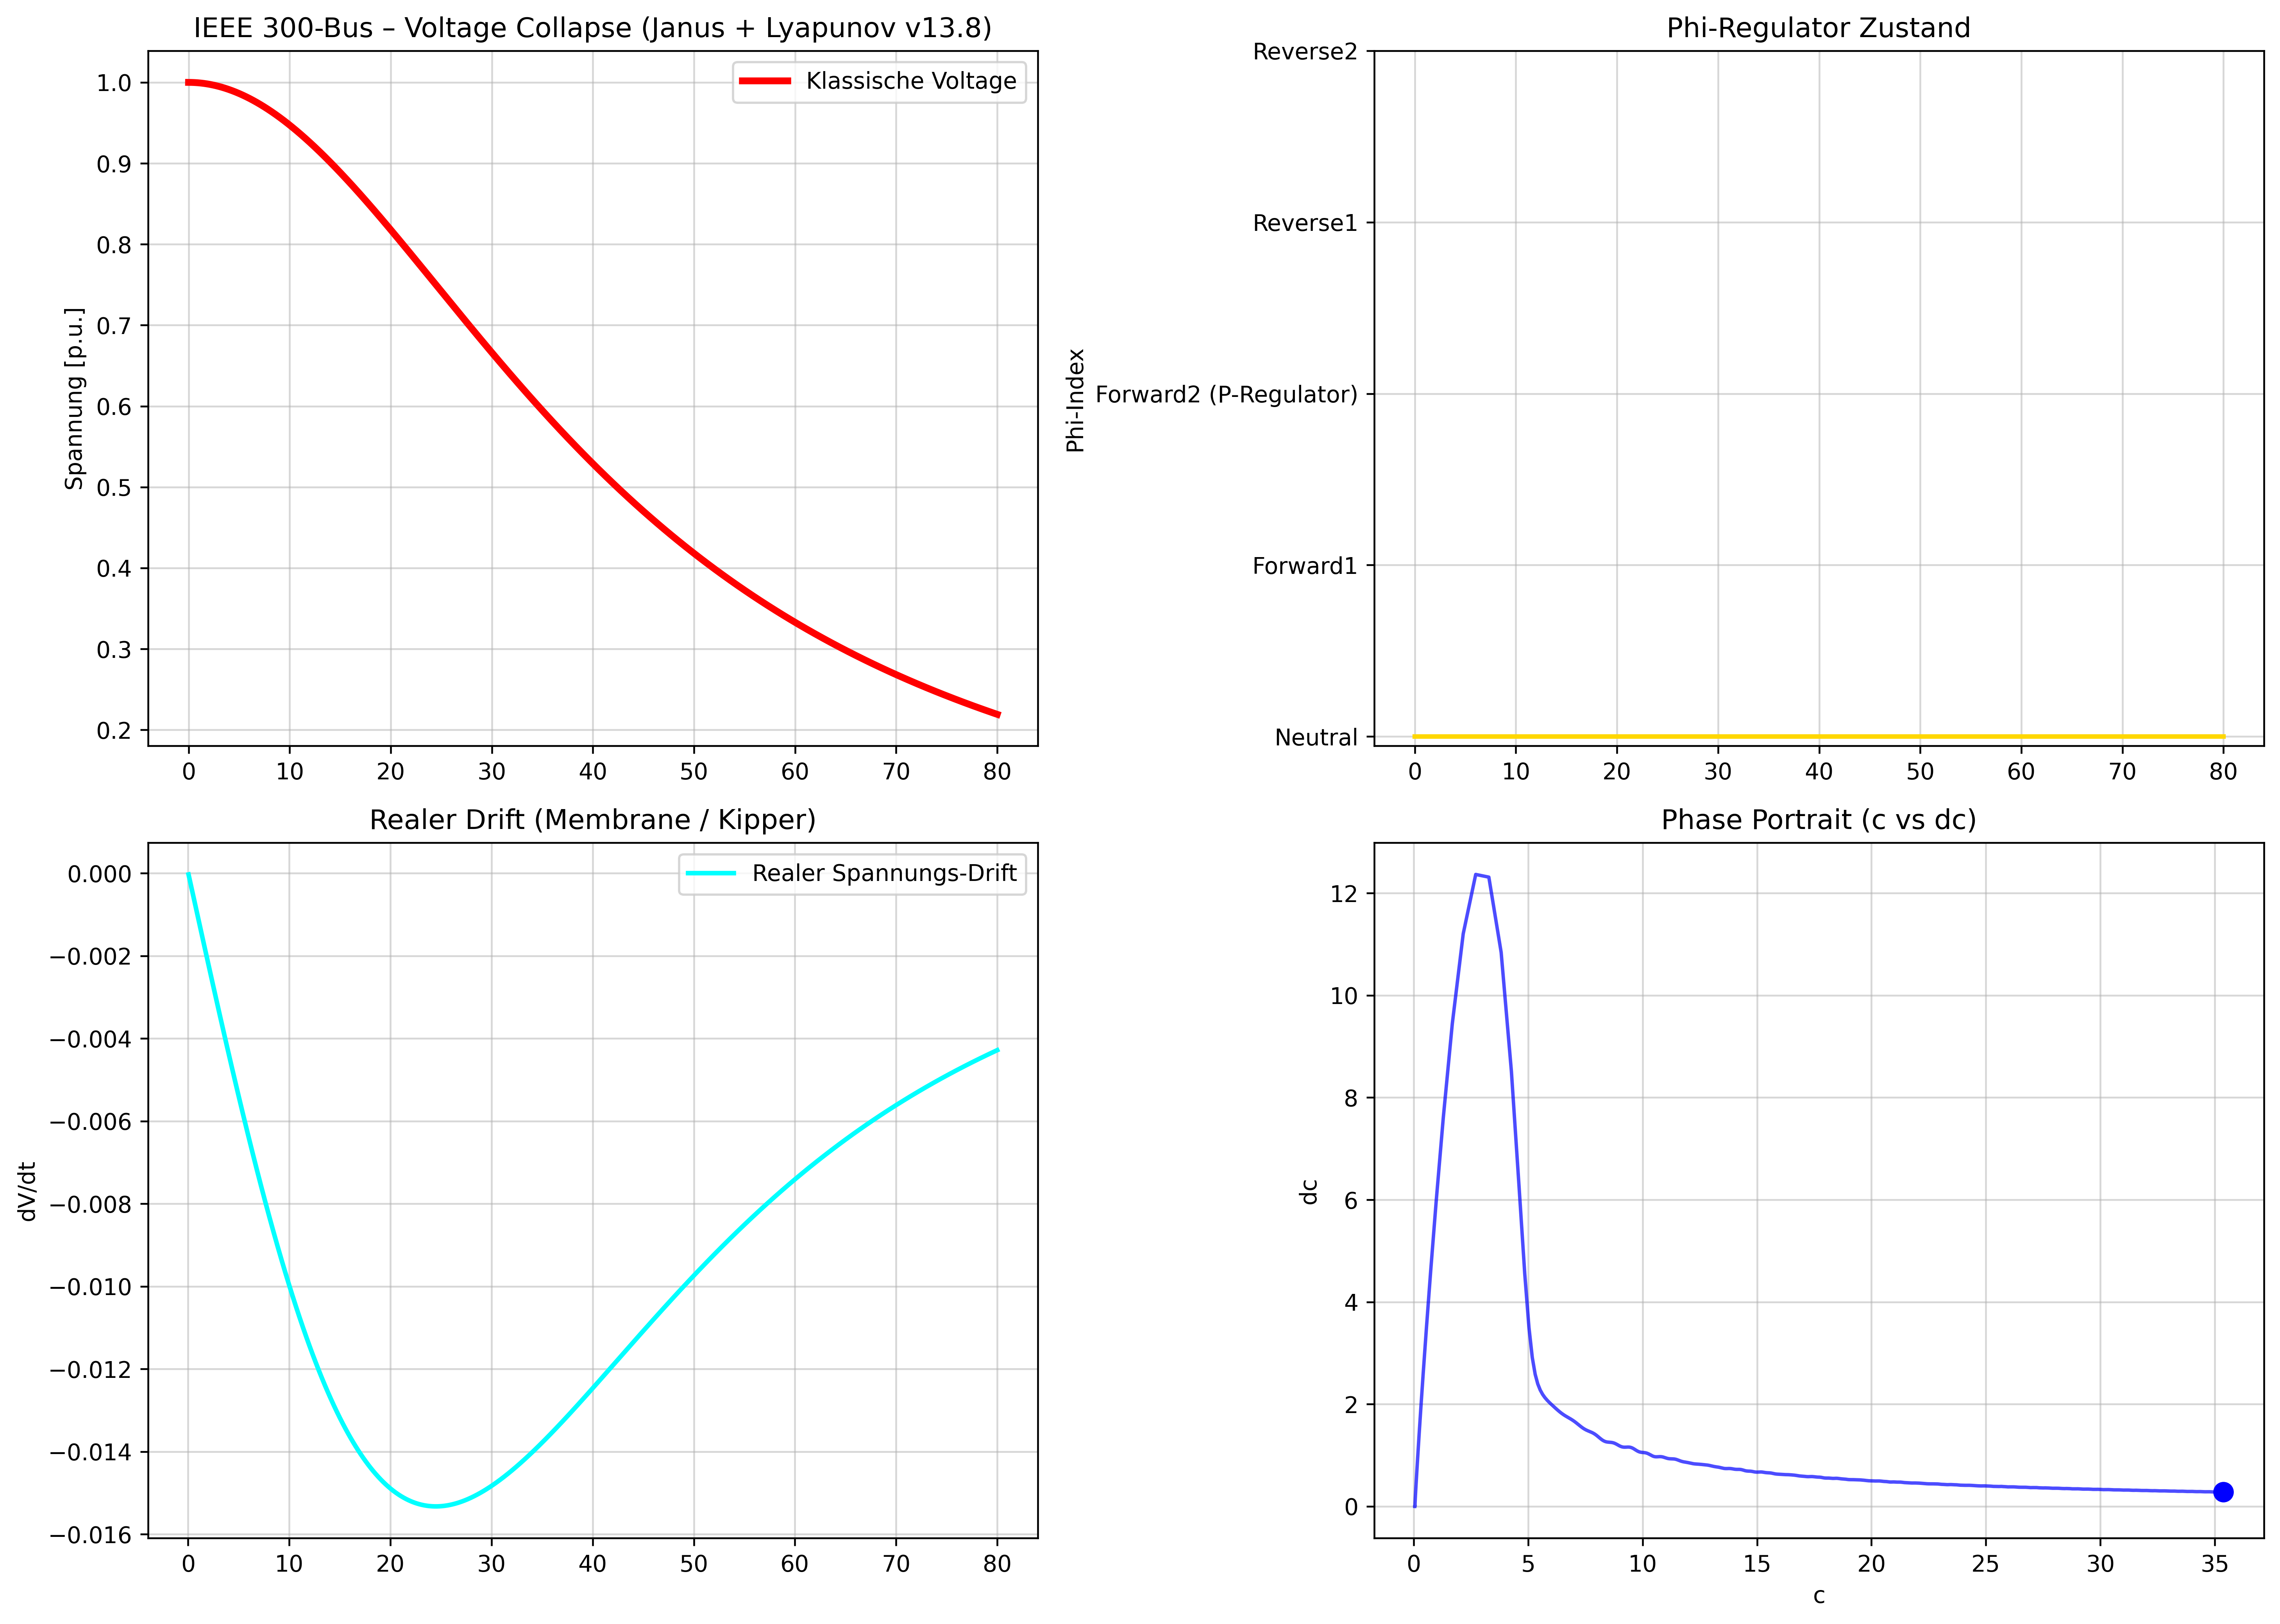

Source code (Python):
import numpy as np
import matplotlib.pyplot as plt
from scipy.integrate import solve_ivp
import pandapower as pp
import pandapower.networks as pn

PHI_NAMES = ["Neutral", "Forward1", "Forward2 (P-Regulator)", "Reverse1", "Reverse2"]

ALPHA_FLOW = 0.95
BETA_SWIRL = 0.65
GAMMA_MEMORY = 0.40
DELTA_RESONANCE = 0.25
Q = 1.62
JANU_STRENGTH = 1.5
KAPPA_L = 1.1
WINDING_THRESHOLD = 1.5

SIGMA = 10.0
RHO = 28.0
BETA = 8.0 / 3.0
OMEGA = 2 * np.pi * 0.52

def nexah_lorenz_ode(t, x):
    c, dc, phi_idx = x
    phi = np.clip(int(round(phi_idx)), 0, 4)
    
    f_field = SIGMA * (dc - c) + RHO * c * (1 - phi)
    f_vdp = BETA * dc * (1 - c**2)
    f_kuramoto = sum((1 + Q) * np.sin(2 * np.pi * (phi - i) / 5) for i in range(5))
    f_compass = 0.25 * np.sin(OMEGA * t + phi * 0.25) * np.cos(OMEGA * t + phi * 0.25 * 1.618)
    
    f_iota = 0.35 * np.sin(2 * np.pi * (t - 36) / 19)
    
    f_janus = JANU_STRENGTH * (np.cos(OMEGA * t + phi * 0.25) - np.sin(OMEGA * t + phi * 0.25)) * np.sign(dc)
    
    L_t = KAPPA_L * abs(dc)
    f_lyapunov = L_t * (np.sin(2 * np.pi * (4/3) * t) + np.sin(2 * np.pi * (3/2) * t))
    
    I_phi = 1.0 if phi < 3 else 0.15 + 0.85 * np.tanh((phi - 1.85) * 5.8)
    slow_start = min(1.0, t / 4.0)
    contraction = 0.92 if t < 36 else 0.68
    
    d_dc = (ALPHA_FLOW * f_field 
            + BETA_SWIRL * f_vdp 
            + GAMMA_MEMORY * f_kuramoto 
            + DELTA_RESONANCE * f_compass 
            + f_iota 
            + f_janus 
            + f_lyapunov) * I_phi * slow_start * contraction
    
    d_phi = 0.0
    if t > 12.0 and abs(dc) > WINDING_THRESHOLD:
        d_phi = 30.0 + 24.0 * (phi == 2)   # noch stärkerer Boost in Forward2
    
    return [dc * contraction, d_dc, d_phi]

print("🚀 Lade IEEE 300-Bus Netz... (v13.8 Janus + Lyapunov – gezielter Boost)")
net = pn.case300()

t_eval = np.linspace(0, 80, 1600)
x0 = [0.05, 0.0, 0]

sol = solve_ivp(nexah_lorenz_ode, (0, 80), x0, t_eval=t_eval, method='RK45', rtol=1e-6, max_step=0.05)

t = sol.t
c = sol.y[0]
dc = sol.y[1]
phi_idx = np.round(sol.y[2]).astype(int).clip(0, 4)

voltage_classic = 1.0 / (1.0 + 1.15 * (0.022 * t)**2)

switch_time = None
for i in range(1, len(phi_idx)):
    if phi_idx[i] > 0 and phi_idx[i-1] == 0:
        switch_time = t[i]
        break

lead_time = 80 - switch_time if switch_time is not None else None

print(f"✅ Phi-Split bei t = {switch_time:.2f} s" if switch_time else "❌ Kein Phi-Split getriggert")
if lead_time:
    print(f"   → Vorsprung gegenüber klassischem Collapse: {lead_time:.1f} s")

fig = plt.figure(figsize=(14, 10))

ax1 = fig.add_subplot(2, 2, 1)
ax1.plot(t, voltage_classic, 'r', lw=3, label="Klassische Voltage")
if switch_time:
    ax1.axvline(x=switch_time, color='purple', linestyle='--', lw=3.5, label=f'Phi-Split t={switch_time:.2f}')
ax1.set_title("IEEE 300-Bus – Voltage Collapse (Janus + Lyapunov v13.8)")
ax1.set_ylabel("Spannung [p.u.]")
ax1.grid(True, alpha=0.5)
ax1.legend()

ax2 = fig.add_subplot(2, 2, 2)
ax2.plot(t, phi_idx, 'gold', lw=2, drawstyle='steps-post')
ax2.set_title("Phi-Regulator Zustand")
ax2.set_ylabel("Phi-Index")
ax2.set_yticks(range(5))
ax2.set_yticklabels(PHI_NAMES)
ax2.grid(True, alpha=0.5)

ax3 = fig.add_subplot(2, 2, 3)
drift = np.diff(voltage_classic) / np.diff(t)
ax3.plot(t[1:], drift, 'cyan', lw=2, label="Realer Spannungs-Drift")
ax3.set_title("Realer Drift (Membrane / Kipper)")
ax3.set_ylabel("dV/dt")
ax3.grid(True, alpha=0.5)
ax3.legend()

ax4 = fig.add_subplot(2, 2, 4)
ax4.plot(c, dc, 'b-', lw=1.5, alpha=0.7)
ax4.plot(c[-1], dc[-1], 'bo', markersize=8)
ax4.set_title("Phase Portrait (c vs dc)")
ax4.set_xlabel("c")
ax4.set_ylabel("dc")
ax4.grid(True, alpha=0.5)

plt.tight_layout()
plt.savefig("ieee300_real_tunable_v13.8_janus_lyapunov.png", dpi=420, bbox_inches='tight')
print("\n📸 Plot gespeichert als: ieee300_real_tunable_v13.8_janus_lyapunov.png")
plt.show()
